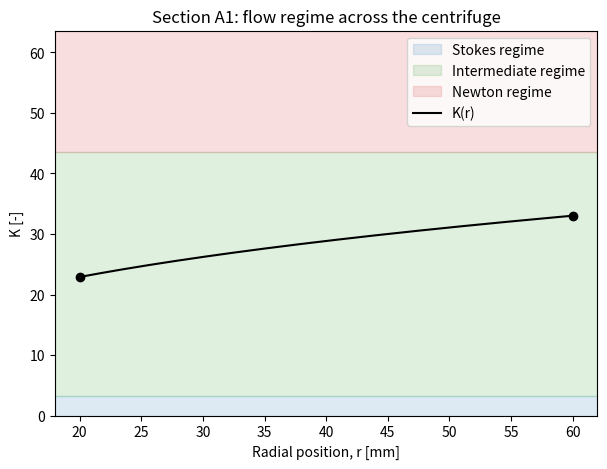
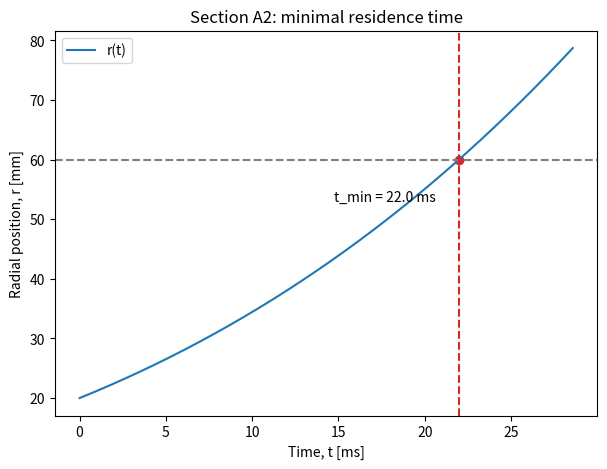
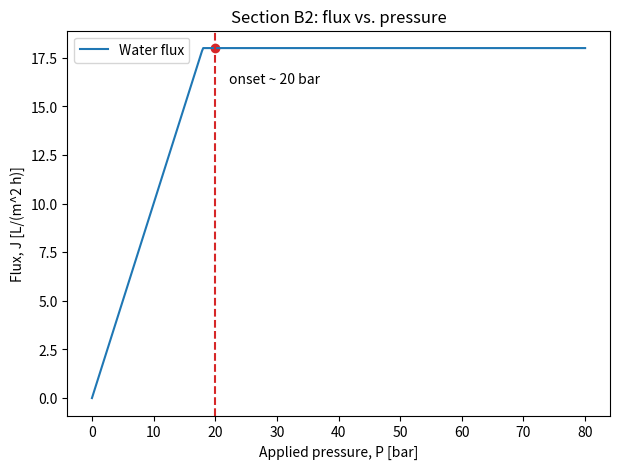
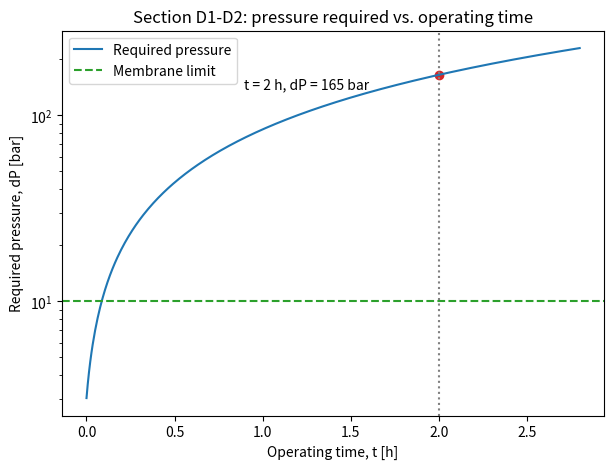

Generate these figures, in order, with matplotlib:
"""
Separation_Project_Model_v2_0.py

Computational Lab Project - Separation Processes (Technion, 0540309)
Models the exam question written for Assignment #1 (Sections A - D):
a continuous centrifuge followed by an ultrafiltration (UF) membrane,
used to purify a protein produced inside cells.

Author: Nadav, ChemEng undergraduate (3rd year)
Date: July 2026

Changelog:
v1.0 - initial full build
v2.0 - simplified: no global plot styling, section numbers only
       (no original question text), all data collected in one place
       at the top of the file, figures shown with plt.show() instead
       of being saved to disk
"""

import numpy as np
import matplotlib.pyplot as plt
from scipy.integrate import solve_ivp


# ======================================================================
# SECTION 1 : DATA
# ======================================================================

# ---- General data (shared by the whole process) ----
rho = 1000.0                # liquid density [kg/m^3]
rho_p = 1150.0               # debris particle density [kg/m^3]
mu = 1e-3                     # liquid viscosity [Pa*s]
Qf = 1.2 / 3600               # feed volumetric flow rate [m^3/s] (1.2 m^3/h)
Cf_cells = 2.0                # debris concentration in the feed [kg/m^3]
Cf_protein = 2.0 * 1000       # protein concentration in the feed [g/m^3] (2 g/L)

# ---- Section A data (centrifugation) ----
Dp = 100e-6                   # minimal particle diameter to separate [m]
omega = 2000.0                # angular velocity of the centrifuge [rad/s]
r1 = 0.02                     # liquid surface radius [m]
r2 = 0.06                     # bowl wall radius [m]
K_stokes_max = 3.3            # upper K boundary of the Stokes regime
K_newton_min = 43.6           # lower K boundary of the Newton regime

# ---- Section B data (ultrafiltration) ----
R_protein = 0.93              # true membrane rejection towards the protein [-]
permeate_fraction = 0.30      # fraction of feed leaving as permeate, Qp/Qf [-]

# ---- Section D data (fouling and feasibility) ----
alpha = 5e13                  # specific cake resistance [m/kg]
Rm = 2e12                     # intrinsic membrane resistance [1/m]
A_mem = 2.22                  # membrane area [m^2]
J_target = 1.5e-4             # target permeate flux to maintain [m/s]
t_2h = 2 * 3600                # 2 hours, in seconds [s]
membrane_pressure_limit = 10.0  # safe operating pressure limit of a UF membrane [bar]


# ======================================================================
# SECTION 2 : PART A - CENTRIFUGATION
# ======================================================================

# --- A1: identify the flow regime at the two extreme radii ---
drho = rho_p - rho

ae1 = omega ** 2 * r1
ae2 = omega ** 2 * r2

K1 = Dp * (rho * drho * ae1 / mu ** 2) ** (1 / 3)
K2 = Dp * (rho * drho * ae2 / mu ** 2) ** (1 / 3)

print("Section A1")
print(f"K1 = {K1:.2f}, K2 = {K2:.2f}")
if K_stokes_max < K1 and K2 < K_newton_min:
    print("Both values fall in the Intermediate regime.")
print()

# --- A2: minimal residence time in the Intermediate regime ---
# Settling correlation: ut = 0.153 * ae^0.71 * Dp^1.14 * drho^0.71 * rho^-0.29 * mu^-0.43
# Since ae = omega^2 * r, this reduces to: dr/dt = C * r^0.71
C = 0.153 * (omega ** 2) ** 0.71 * Dp ** 1.14 * drho ** 0.71 * rho ** -0.29 * mu ** -0.43
print("Section A2")
print(f"C = {C:.3f} m^0.29/s (settling equation: dr/dt = C * r^0.71)")


def settling_ode(t, r):
    """Right-hand side of the settling equation dr/dt = C * r^0.71."""
    return C * r ** 0.71


solution_A = solve_ivp(settling_ode, t_span=(0, 0.05), y0=[r1], max_step=1e-5, dense_output=True)

t_values = np.linspace(0, 0.05, 200000)
r_values = solution_A.sol(t_values)[0]
t_min = t_values[np.argmax(r_values >= r2)]
print(f"t_min = {t_min:.4f} s (time for a particle to travel from r1 to r2)")
print()

# Figure A1: K vs radius, with the regime bands marked
r_range = np.linspace(r1, r2, 300)
ae_range = omega ** 2 * r_range
K_range = Dp * (rho * drho * ae_range / mu ** 2) ** (1 / 3)

fig_a1, ax_a1 = plt.subplots(figsize=(7, 5))
ax_a1.axhspan(0, K_stokes_max, color="tab:blue", alpha=0.15, label="Stokes regime")
ax_a1.axhspan(K_stokes_max, K_newton_min, color="tab:green", alpha=0.15, label="Intermediate regime")
ax_a1.axhspan(K_newton_min, K_newton_min + 20, color="tab:red", alpha=0.15, label="Newton regime")
ax_a1.plot(r_range * 1000, K_range, color="black", label="K(r)")
ax_a1.scatter([r1 * 1000, r2 * 1000], [K1, K2], color="black")
ax_a1.set_xlabel("Radial position, r [mm]")
ax_a1.set_ylabel("K [-]")
ax_a1.set_title("Section A1: flow regime across the centrifuge")
ax_a1.set_ylim(0, K_newton_min + 20)
ax_a1.legend()
plt.show()

# Figure A2: particle trajectory r(t), with t_min marked
t_plot = np.linspace(0, t_min * 1.3, 400)
r_plot = solution_A.sol(t_plot)[0]

fig_a2, ax_a2 = plt.subplots(figsize=(7, 5))
ax_a2.plot(t_plot * 1000, r_plot * 1000, color="tab:blue", label="r(t)")
ax_a2.axhline(r2 * 1000, color="gray", linestyle="--")
ax_a2.axvline(t_min * 1000, color="tab:red", linestyle="--")
ax_a2.scatter([t_min * 1000], [r2 * 1000], color="tab:red")
ax_a2.annotate(f"t_min = {t_min * 1000:.1f} ms", (t_min * 1000, r2 * 1000),
               textcoords="offset points", xytext=(-90, -30))
ax_a2.set_xlabel("Time, t [ms]")
ax_a2.set_ylabel("Radial position, r [mm]")
ax_a2.set_title("Section A2: minimal residence time")
ax_a2.legend()
plt.show()


# ======================================================================
# SECTION 3 : PART B - ULTRAFILTRATION
# ======================================================================

# --- B1: protein mass balance across the membrane ---
Qp = permeate_fraction * Qf
Qr = Qf - Qp
Cp_protein = Cf_protein * (1 - R_protein)
Cr_protein = (Qf * Cf_protein - Qp * Cp_protein) / Qr

print("Section B1")
print(f"Qp = {Qp * 3600:.3f} m^3/h, Qr = {Qr * 3600:.3f} m^3/h")
print(f"Cp_protein = {Cp_protein:.1f} g/m^3")
print(f"Cr_protein = {Cr_protein:.0f} g/m^3")
print()

# --- B2: flux vs. pressure, showing the osmotic-pressure ceiling ---
P_osmotic_onset = 20.0   # bar, where the flux plateaus
flux_slope = 1.0          # L/(m^2 h) per bar, in the pressure-controlled region
flux_plateau = 18.0       # L/(m^2 h), plateau value

P_range = np.linspace(0, 80, 400)
J_range = np.minimum(flux_slope * P_range, flux_plateau)
J_onset = min(flux_slope * P_osmotic_onset, flux_plateau)

print("Section B2")
print(f"Flux plateaus once pressure exceeds about {P_osmotic_onset:.0f} bar.")
print()

fig_b, ax_b = plt.subplots(figsize=(7, 5))
ax_b.plot(P_range, J_range, color="tab:blue", label="Water flux")
ax_b.axvline(P_osmotic_onset, color="tab:red", linestyle="--")
ax_b.scatter([P_osmotic_onset], [J_onset], color="tab:red")
ax_b.annotate(f"onset ~ {P_osmotic_onset:.0f} bar", (P_osmotic_onset, J_onset),
              textcoords="offset points", xytext=(10, -25))
ax_b.set_xlabel("Applied pressure, P [bar]")
ax_b.set_ylabel("Flux, J [L/(m^2 h)]")
ax_b.set_title("Section B2: flux vs. pressure")
ax_b.legend()
plt.show()


# ======================================================================
# SECTION 4 : PART C - PERFORMANCE DECLINE (discussion only)
# ======================================================================

print("Section C1")
print("Centrifuge: accumulated solids on the bowl wall reduce the free")
print("volume available for settling, shortening the actual residence")
print("time and allowing small particles to escape with the liquid.")
print("Membrane: fouling (cake formation and pore blocking) increases")
print("the total hydraulic resistance, which lowers the flux at fixed")
print("pressure over time.")
print()


# ======================================================================
# SECTION 5 : PART D - FOULING GROWTH AND FEASIBILITY
# ======================================================================

# --- D1: pressure required to maintain flux after 2 hours ---
Mc_2h = Qf * Cf_cells * t_2h
Rc_2h = alpha * Mc_2h / A_mem
Rtot_2h = Rm + Rc_2h
dP_2h_bar = J_target * mu * Rtot_2h / 1e5

print("Section D1")
print(f"Mc(2h) = {Mc_2h:.2f} kg")
print(f"Rc(2h) = {Rc_2h:.3e} 1/m")
print(f"Rtot(2h) = {Rtot_2h:.3e} 1/m")
print(f"dP(2h) = {dP_2h_bar:.0f} bar")
print()

# --- D2: is this pressure feasible? ---
print("Section D2")
print(f"Membrane pressure limit is about {membrane_pressure_limit:.0f} bar, "
      f"which is much lower than the {dP_2h_bar:.0f} bar required after 2 hours.")
print("Removing the centrifuge to save cost is therefore not reasonable,")
print("since it would push the membrane far beyond its safe operating range.")
print()

t_range = np.linspace(1, t_2h * 1.4, 400)
Mc_range = Qf * Cf_cells * t_range
Rc_range = alpha * Mc_range / A_mem
Rtot_range = Rm + Rc_range
dP_range_bar = J_target * mu * Rtot_range / 1e5

fig_d, ax_d = plt.subplots(figsize=(7, 5))
ax_d.plot(t_range / 3600, dP_range_bar, color="tab:blue", label="Required pressure")
ax_d.axhline(membrane_pressure_limit, color="tab:green", linestyle="--", label="Membrane limit")
ax_d.axvline(2, color="gray", linestyle=":")
ax_d.scatter([2], [dP_2h_bar], color="tab:red")
ax_d.annotate(f"t = 2 h, dP = {dP_2h_bar:.0f} bar", (2, dP_2h_bar),
              textcoords="offset points", xytext=(-140, -10))
ax_d.set_xlabel("Operating time, t [h]")
ax_d.set_ylabel("Required pressure, dP [bar]")
ax_d.set_title("Section D1-D2: pressure required vs. operating time")
ax_d.set_yscale("log")
ax_d.legend()
plt.show()


# ======================================================================
# SECTION 6 : SUMMARY
# ======================================================================

print("Summary")
print(f"A1: K1 = {K1:.2f}, K2 = {K2:.2f} -> Intermediate regime")
print(f"A2: t_min = {t_min * 1000:.1f} ms")
print(f"B1: Cr_protein = {Cr_protein:.0f} g/m^3")
print(f"B2: osmotic-pressure onset ~ {P_osmotic_onset:.0f} bar")
print(f"D1: dP(2h) = {dP_2h_bar:.0f} bar")
print("D2: not feasible, dP(2h) far exceeds the membrane pressure limit")
